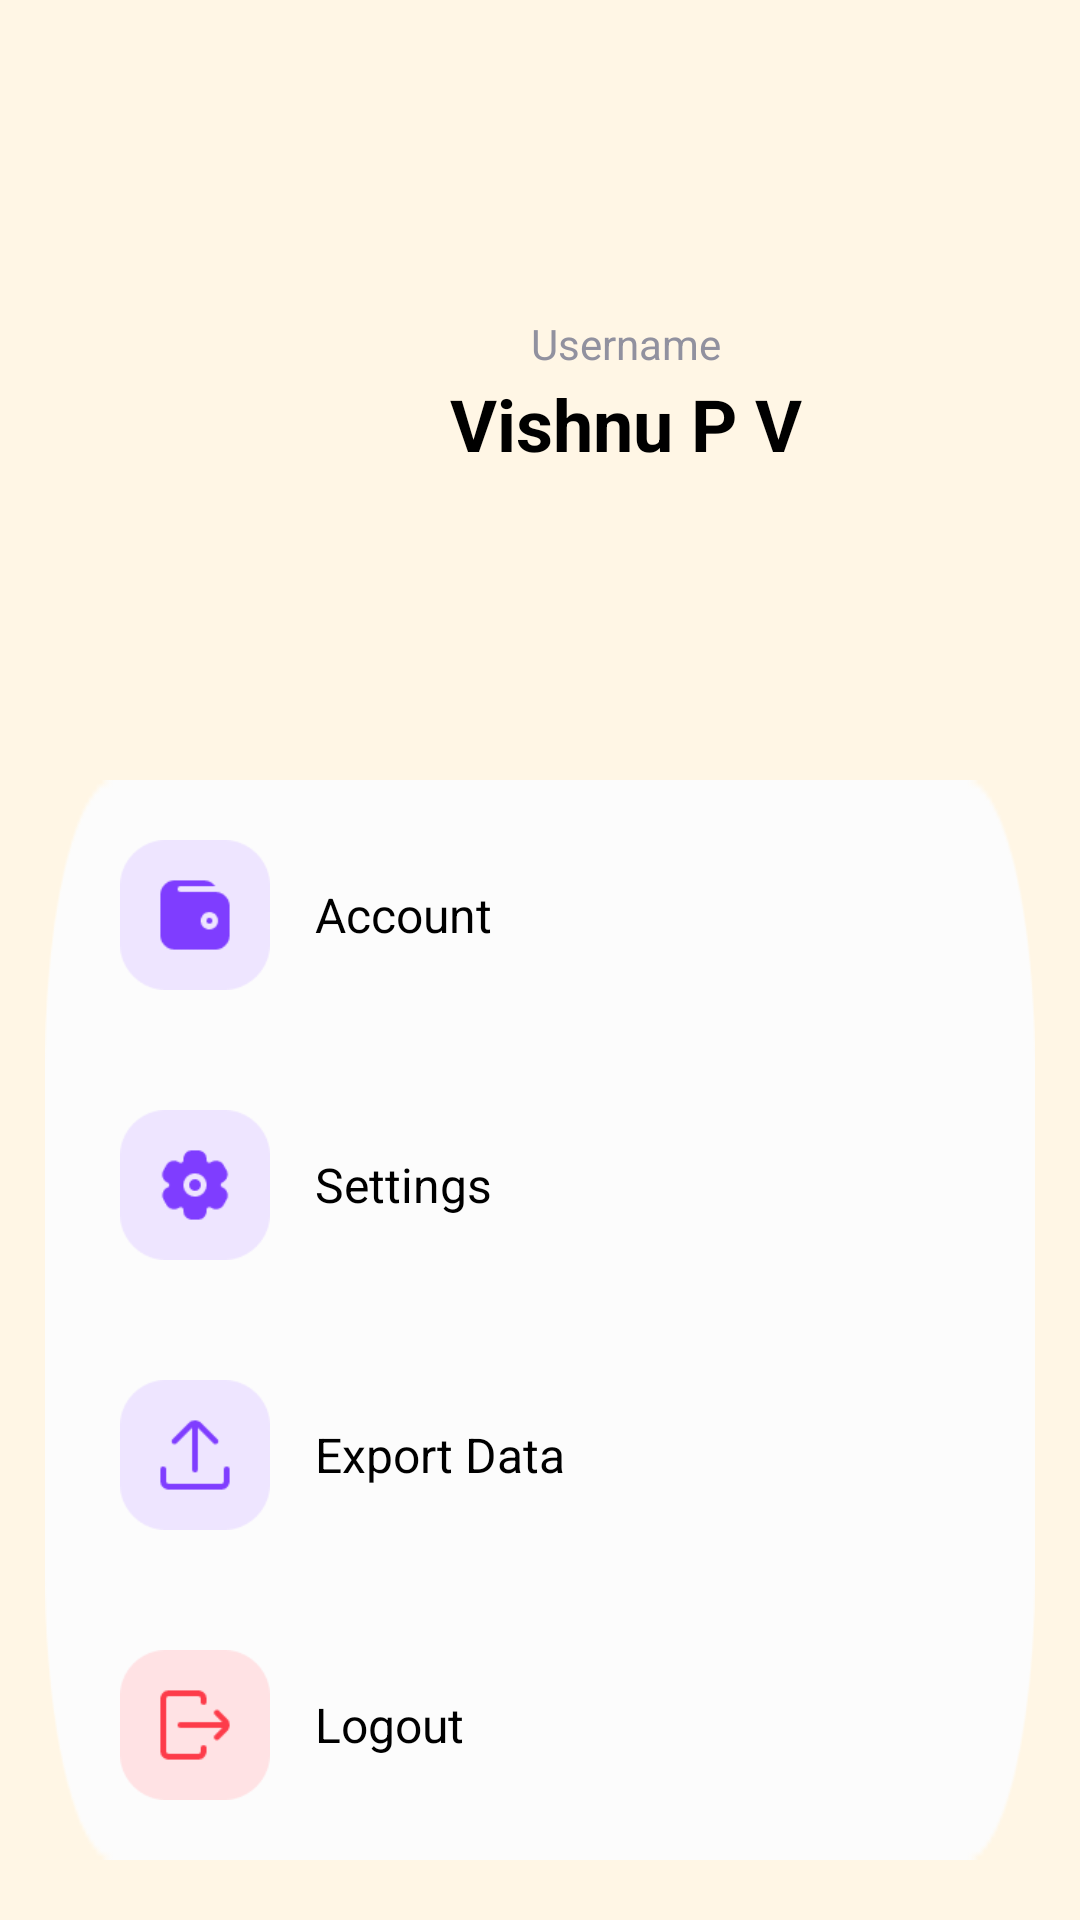

Write the Android layout XML for this screen, with the resource values it uses.
<!-- AndroidManifest.xml: application theme Theme.MoneyManagement -->
<!-- res/layout/fragment_profile.xml -->
<?xml version="1.0" encoding="utf-8"?>
<LinearLayout xmlns:android="http://schemas.android.com/apk/res/android"
   android:layout_width="match_parent"
    android:layout_height="match_parent"
    android:orientation="vertical"
    android:background="@color/linear_gradient100">

    <LinearLayout
        android:layout_width="match_parent"
        android:layout_height="wrap_content"
        android:orientation="horizontal"
        android:layout_marginVertical="80dp"
        android:layout_marginHorizontal="20dp">

        <ImageView
            android:layout_width="100dp"
            android:layout_height="100dp"
            android:src="@drawable/avt"
            />
        <LinearLayout
            android:layout_width="wrap_content"
            android:layout_height="match_parent"
            android:orientation="vertical"
            android:gravity="center"
            android:layout_marginHorizontal="30dp">

            <TextView
                android:layout_width="100dp"
                android:layout_height="20dp"
                android:text="Username"
                android:textAppearance="@style/SmallText_2"
                android:textAlignment="center"
                android:textColor="@color/grey_desTrans"/>
            <TextView
                android:layout_width="wrap_content"
                android:layout_height="30dp"
                android:text="Vishnu P V"
                android:textAppearance="@style/SmallText_5"
                android:textStyle="bold"
                android:textAlignment="center"/>


        </LinearLayout>

        <ImageView
            android:layout_width="22dp"
            android:layout_height="21dp"
            android:src="@drawable/pencil_icon"
            android:layout_gravity="center_vertical"
            android:layout_marginLeft="60dp"/>

    </LinearLayout>

 <FrameLayout
     android:layout_width="match_parent"
     android:layout_height="wrap_content"
     android:background="@drawable/tran_background"
     android:layout_marginHorizontal="15dp">

     <LinearLayout
         android:layout_width="match_parent"
         android:layout_height="wrap_content"
         android:orientation="vertical"
         android:layout_marginHorizontal="20dp">

         <LinearLayout
             android:layout_width="match_parent"
             android:layout_height="50dp"
             android:orientation="horizontal"
             android:layout_marginVertical="20dp">


             <ImageView
                 android:layout_width="60dp"
                 android:layout_height="match_parent"
                 android:src="@drawable/wallet_icon"/>

             <TextView
                 android:layout_width="match_parent"
                 android:layout_height="match_parent"
                 android:text="Account"
                 android:gravity="center_vertical"
                 android:textAppearance="@style/ThinText"
                 android:layout_marginLeft="10dp"/>


         </LinearLayout>
         <LinearLayout
             android:layout_width="match_parent"
             android:layout_height="50dp"
             android:orientation="horizontal"
             android:layout_marginVertical="20dp">


             <ImageView
                 android:layout_width="60dp"
                 android:layout_height="match_parent"
                 android:src="@drawable/setting_icon"/>

             <TextView
                 android:layout_width="match_parent"
                 android:layout_height="match_parent"
                 android:text="Settings"
                 android:gravity="center_vertical"
                 android:textAppearance="@style/ThinText"
                 android:layout_marginLeft="10dp"/>


         </LinearLayout>

         <LinearLayout
             android:layout_width="match_parent"
             android:layout_height="50dp"
             android:orientation="horizontal"
             android:layout_marginVertical="20dp">


             <ImageView
                 android:layout_width="60dp"
                 android:layout_height="match_parent"
                 android:src="@drawable/export_icon"/>

             <TextView
                 android:layout_width="match_parent"
                 android:layout_height="match_parent"
                 android:text="Export Data"
                 android:gravity="center_vertical"
                 android:textAppearance="@style/ThinText"
                 android:layout_marginLeft="10dp"/>


         </LinearLayout>

         <LinearLayout
             android:layout_width="match_parent"
             android:layout_height="50dp"
             android:orientation="horizontal"
             android:layout_marginVertical="20dp">


             <ImageView
                 android:layout_width="60dp"
                 android:layout_height="match_parent"
                 android:src="@drawable/logout_icon"/>

             <TextView
                 android:layout_width="match_parent"
                 android:layout_height="match_parent"
                 android:text="Logout"
                 android:gravity="center_vertical"
                 android:textAppearance="@style/ThinText"
                 android:layout_marginLeft="10dp"/>


         </LinearLayout>



     </LinearLayout>








 </FrameLayout>


</LinearLayout>
<!-- resources referenced by this layout -->
<resources>
  <color name="grey_desTrans">#FF91919F</color>
  <color name="linear_gradient100">#FFFFF6E5</color>
  <!-- drawable export_icon: png bitmap (drawable, 1299 bytes) -->
  <!-- drawable logout_icon: png bitmap (drawable, 1280 bytes) -->
  <!-- drawable pencil_icon: png bitmap (drawable, 540 bytes) -->
  <!-- drawable setting_icon: png bitmap (drawable, 1611 bytes) -->
  <!-- drawable tran_background: png bitmap (drawable, 1809 bytes) -->
  <!-- drawable wallet_icon: png bitmap (drawable, 1387 bytes) -->
  <style name="SmallText_2">
          <item name="android:textSize">14sp</item>
          <item name="android:textStyle">normal</item>
          <item name="android:textColor">@color/black</item>
          <item name="android:fontFamily">sans-serif</item>
      </style>
  <style name="SmallText_5">
          <item name="android:textSize">24sp</item>
          <item name="android:textStyle">normal</item>
          <item name="android:textColor">@color/black</item>
          <item name="android:fontFamily">sans-serif</item>
      </style>
  <style name="ThinText">
          <item name="android:textSize">16sp</item>
          <item name="android:textStyle">normal</item>
          <item name="android:textColor">@color/black</item>
          <item name="android:fontFamily">sans-serif</item>
      </style>
  <color name="black">#FF000000</color>
</resources>
